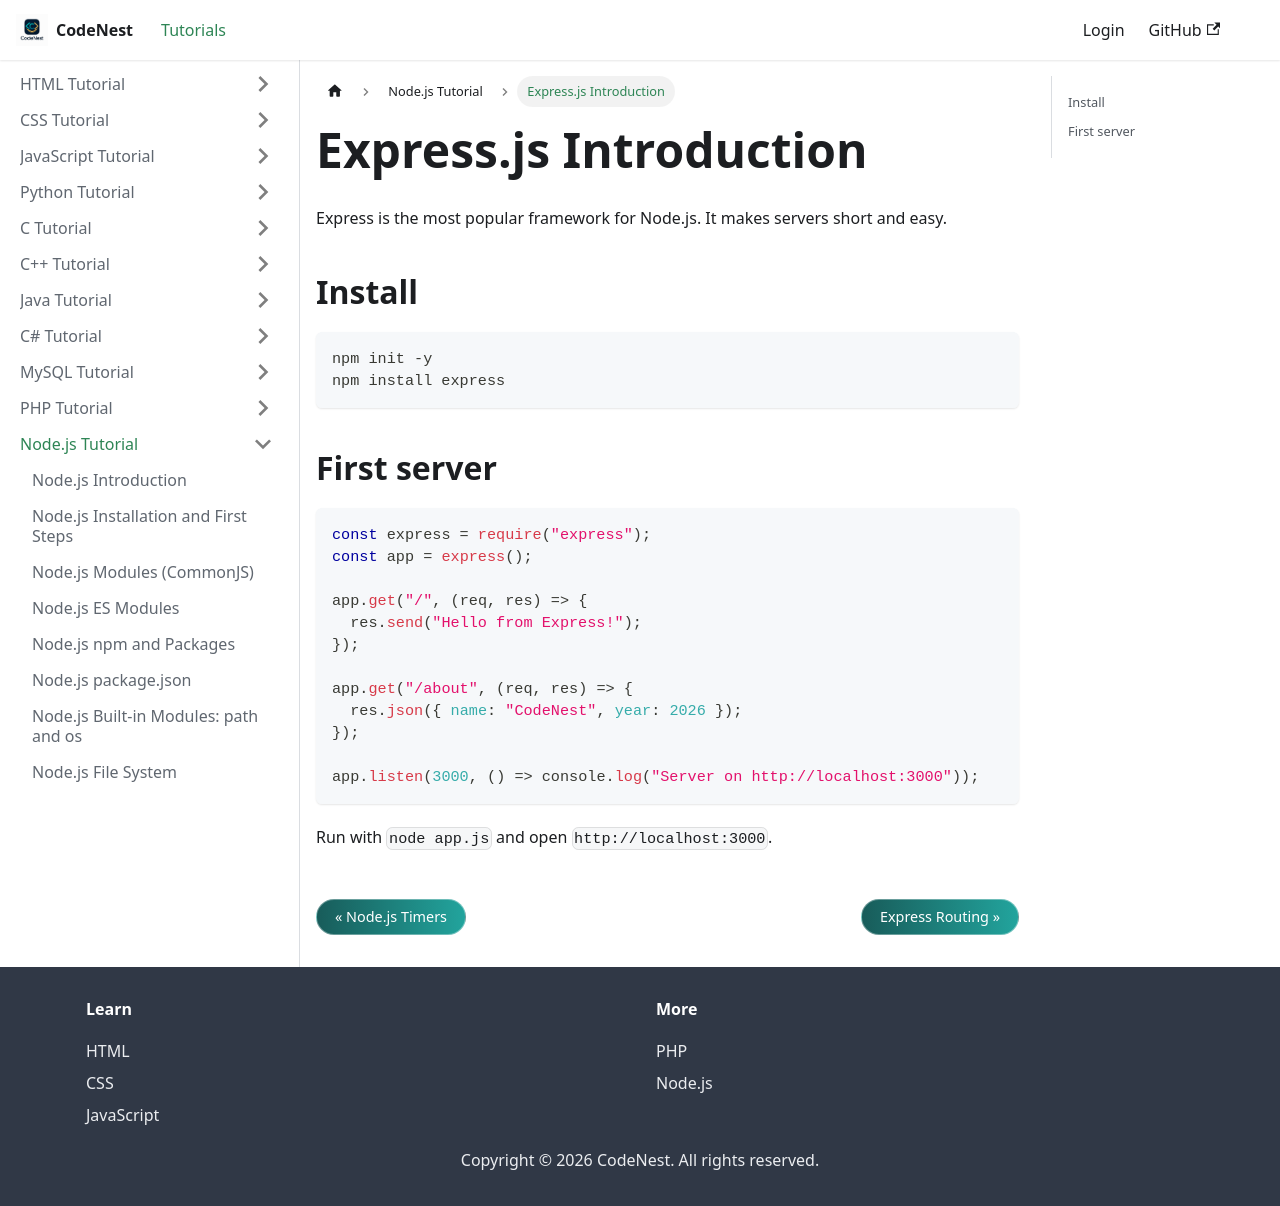

repository: adnankhan112/codenest · page: docs/nodejs/express-intro.html · generator: docusaurus

---
title: "Express.js Introduction"
sidebar_position: 19
---

# Express.js Introduction

Express is the most popular framework for Node.js. It makes servers short and easy.

## Install

```
npm init -y
npm install express
```

## First server

```javascript
const express = require("express");
const app = express();

app.get("/", (req, res) => {
  res.send("Hello from Express!");
});

app.get("/about", (req, res) => {
  res.json({ name: "CodeNest", year: 2026 });
});

app.listen(3000, () => console.log("Server on http://localhost:3000"));
```

Run with `node app.js` and open `http://localhost:3000`.
